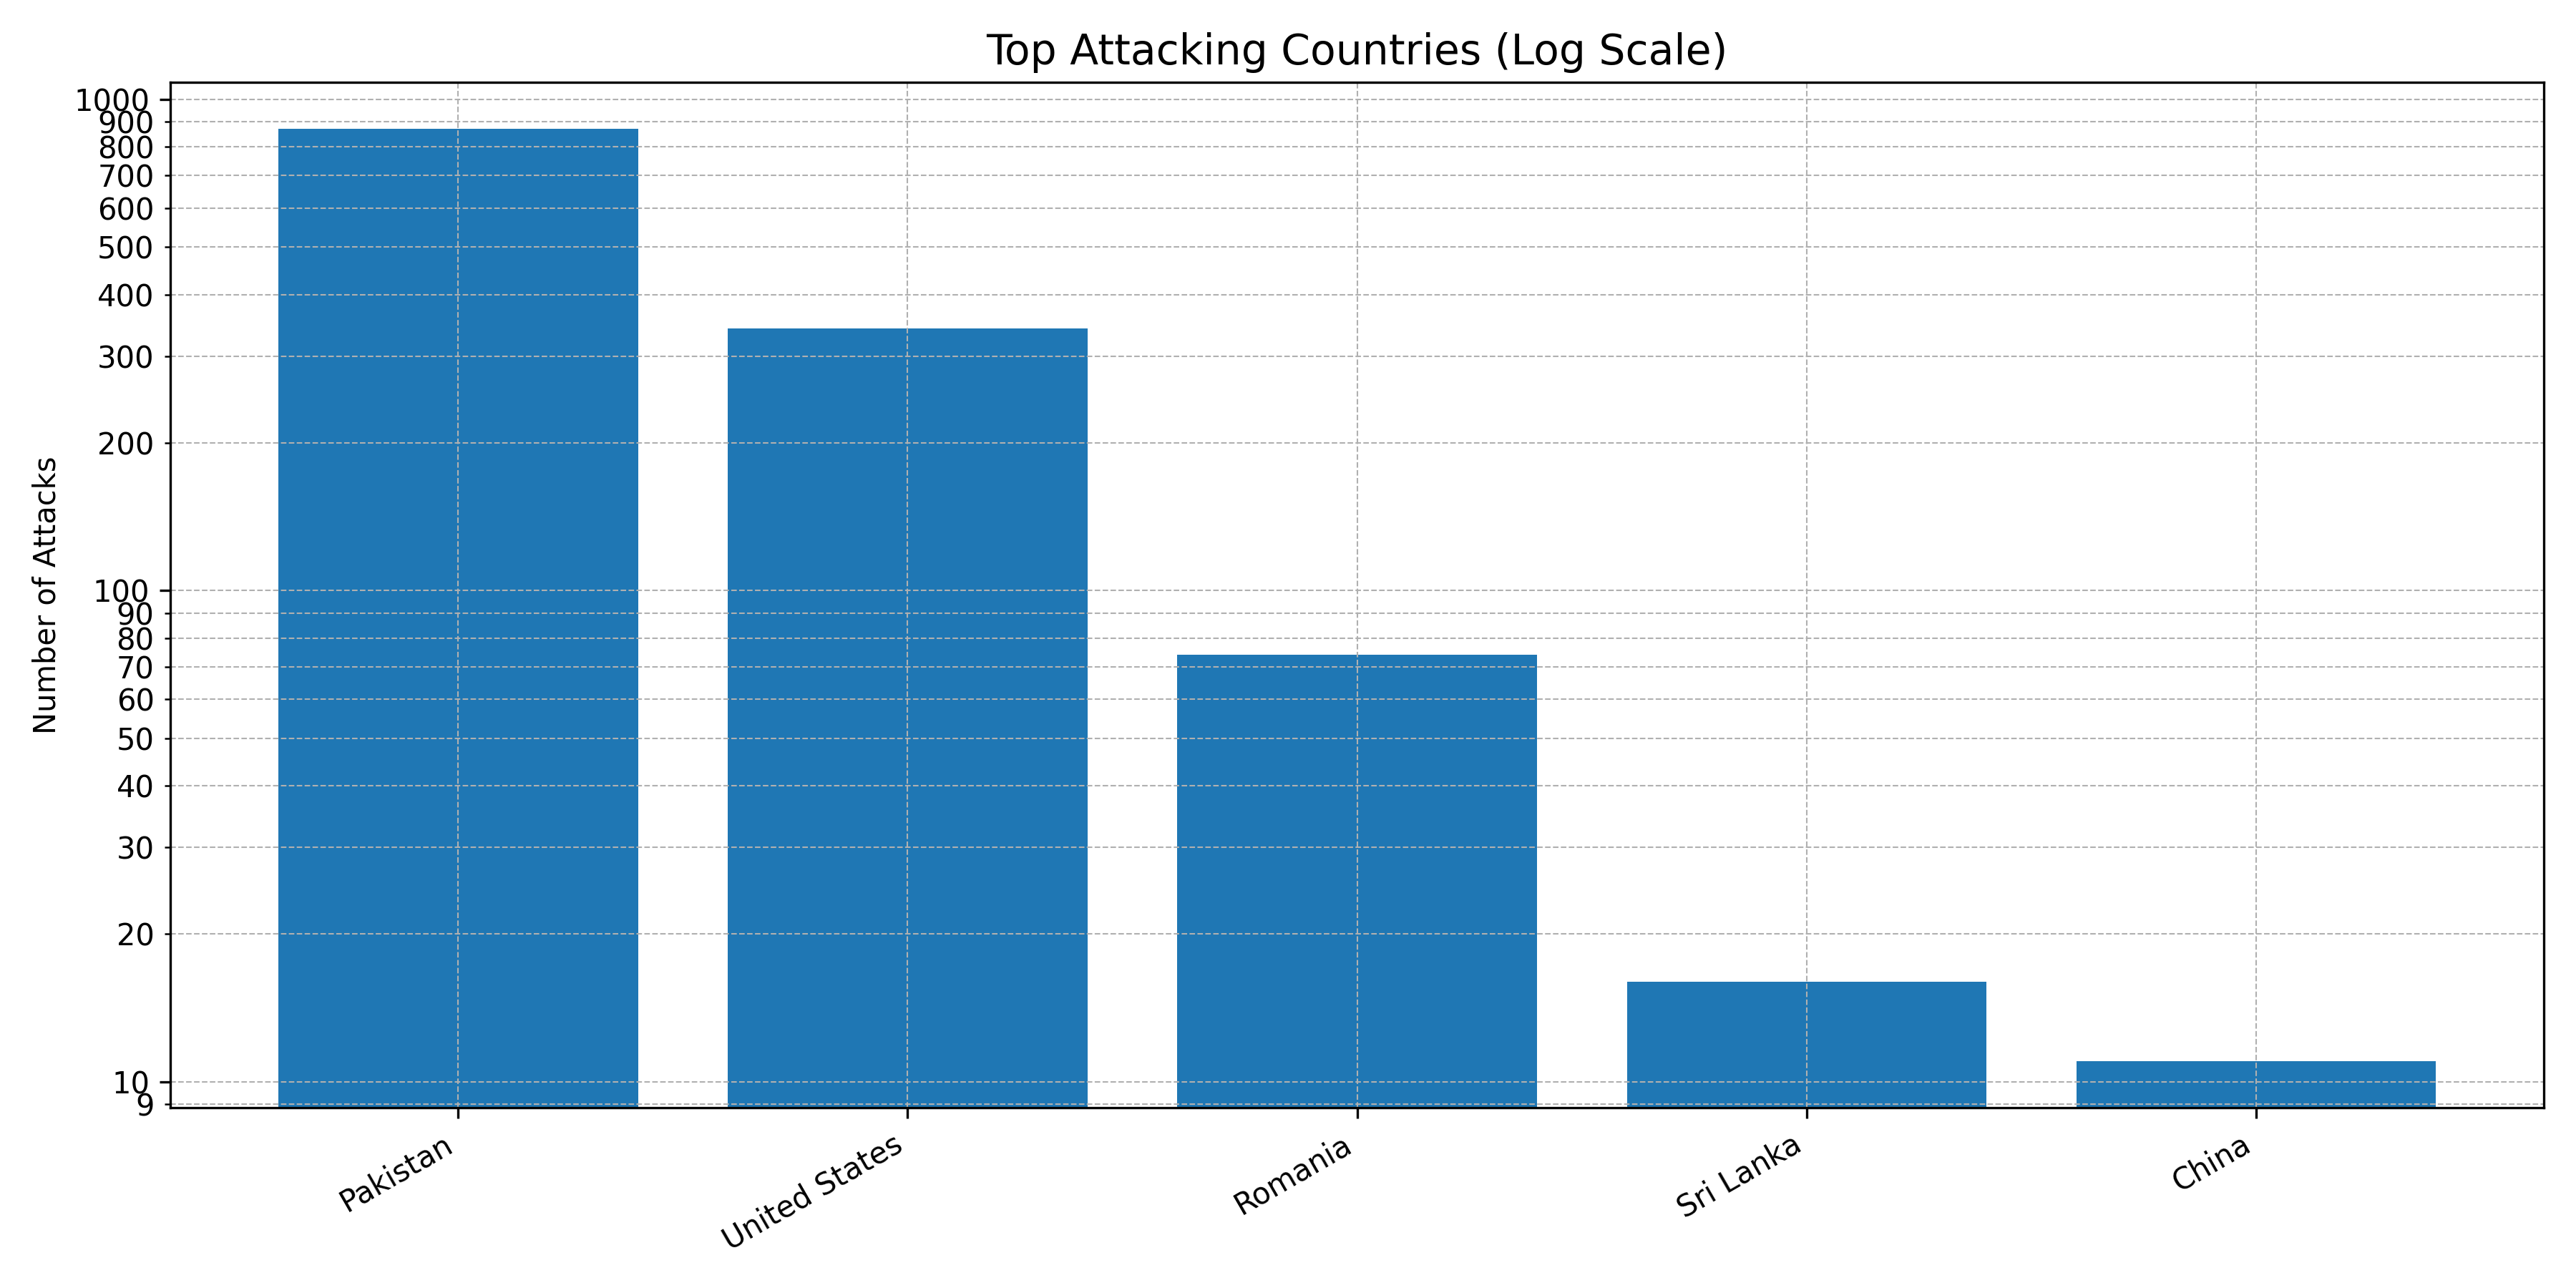

Data behind this chart, as committed beside it:
Country, Count
Pakistan, 870
United States, 342
Romania, 74
Sri Lanka, 16
China, 11
Australia, 4
India, 2
